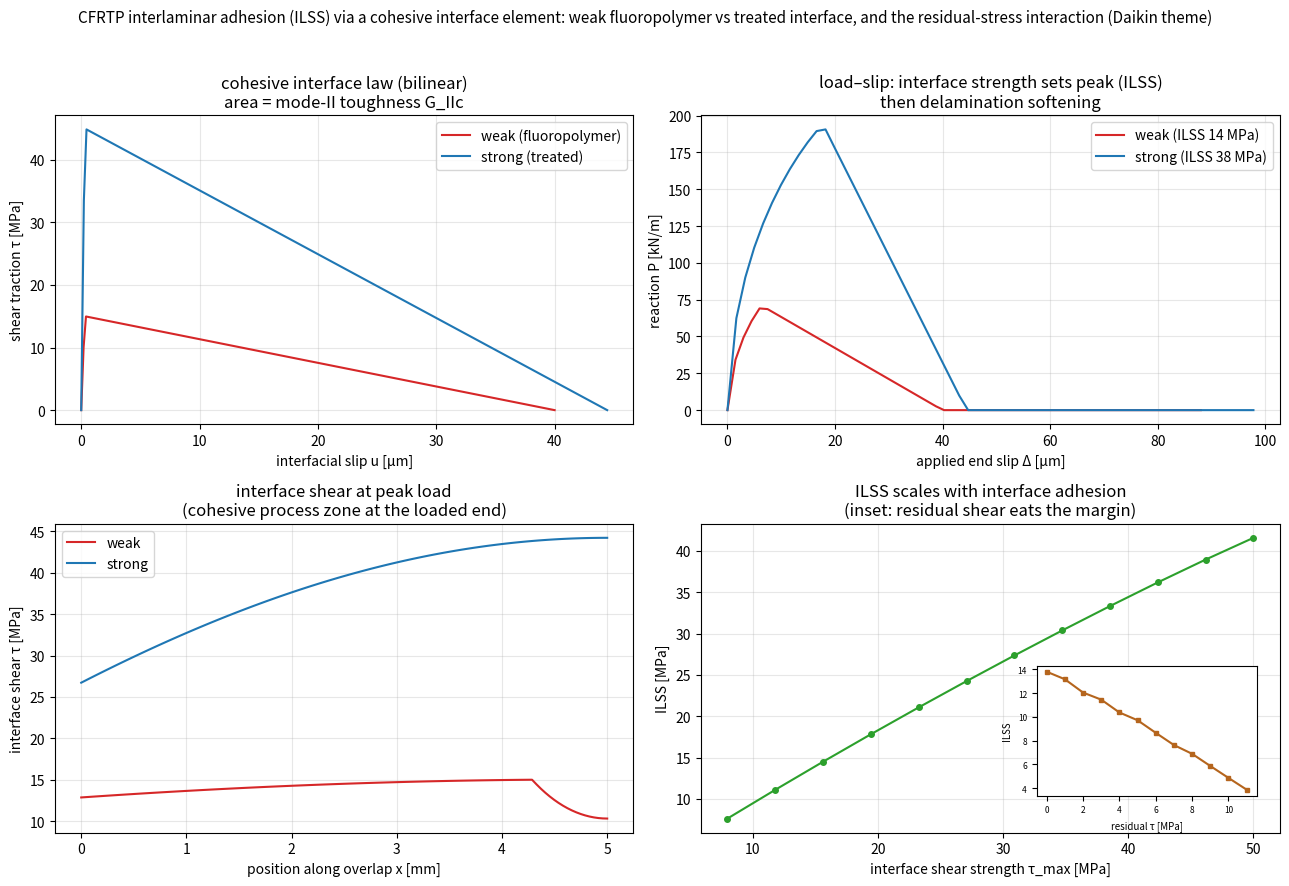

Generate this figure with matplotlib:
"""cfrtp_ilss_interface.py — the INTERFACE-ADHESION challenge of Daikin's CFRTP
(research/MEMO_cfrp_residual_stress_collab.md, issue #1): fluoropolymer matrices have
very low surface energy (the non-stick / water-&-oil-repellent property), so
fibre/matrix and interlaminar ADHESION is the weak link and the interlaminar shear
strength (ILSS) is often the limiting property. This models the interface with a
weak-form COHESIVE-ZONE interface element and shows how the interface strength/toughness
(weak fluoropolymer vs a surface-treated interface) sets the ILSS and the delamination.

Model (mode-II cohesive shear-lag, 1D weak form): an elastic top adherend bonded to a
fixed substrate over an overlap x in [0, L], transferring load through a cohesive
interface. Equilibrium  (E t) u'' = tau(u), with u the interfacial slip and a BILINEAR
traction-separation law:
    tau = K u                       (u <= d0, elastic),
    tau = tau_max (df - u)/(df-d0)  (d0 < u < df, softening / damaging),
    tau = 0                         (u >= df, delaminated),
with tau_max the interface shear strength and G_IIc = 0.5 tau_max df the mode-II
toughness. Damage is irreversible. The panel drives the loaded end by displacement
continuation and records the reaction P(Delta); the peak reaction / area is the ILSS.

Weak (fluoropolymer) vs strong (surface-treated / plasma / etched) interface differ in
tau_max and G_IIc. A residual interfacial shear pre-stress (from cure/cool-down, cf. the
CFRTP residual-stress demos) is optionally added to show it EATS INTO the ILSS margin —
the coupling between the two Daikin issues (residual stress x weak interface).

Validated: for a stiff/short bond the initial slope and the onset load
P_onset = tau_max * L match the shear-lag limit; energy under P(Delta) tracks G_IIc*L.

Honest scope: 1D shear-lag cohesive zone (mode II only), bilinear law, elastic
adherend, illustrative CFRTP-like properties; a seed for a 2D/3D cohesive interlaminar
model (repo's ⑭ interface fracture is the phase-field sibling). Physics leads; ML (an
interface-strength -> ILSS surrogate) would be the subordinate layer. No ML here.

Run:  python3 cfrtp_ilss_interface.py     (writes cfrtp_ilss_interface.png)
      python3 cfrtp_ilss_interface.py --help
"""
from __future__ import annotations

import argparse

import numpy as np

SEED = 20260726
E_AD = 100e9           # top-adherend modulus [Pa]
T_AD = 0.3e-3          # top-adherend thickness [m]
L = 5e-3              # overlap length [m]
D0 = 0.3e-6           # elastic slip limit [m] (interface initial stiffness K = tau_max/D0)


def cohesive(u, umax, tau_max, df):
    """Bilinear mode-II traction and tangent, with irreversible damage via umax."""
    K = tau_max / D0
    ue = np.maximum(u, umax)                      # damage set by the max slip reached
    tau = np.zeros_like(u); dtau = np.zeros_like(u)
    el = ue <= D0                                 # elastic
    tau[el] = K * u[el]; dtau[el] = K
    so = (ue > D0) & (ue < df)                    # softening (secant on damage envelope)
    dsec = tau_max * (df - ue[so]) / (df - D0) / ue[so]     # secant stiffness
    tau[so] = dsec * u[so]; dtau[so] = dsec
    # (fully debonded ue>=df -> tau=0, dtau=0 already)
    return tau, dtau


def solve(tau_max, GIIc, ndelta=60, n=120):
    """Displacement-controlled cohesive shear-lag. Returns Delta, reaction P(Delta),
    slip profile at peak, tau(x) at peak."""
    df = 2.0 * GIIc / tau_max                     # bilinear final separation
    x = np.linspace(0, L, n); h = x[1] - x[0]
    EA = E_AD * T_AD
    # 1D stiffness (adherend) : EA u'' term
    main = np.full(n, 2.0); main[0] = main[-1] = 1.0
    Kad = (EA / h) * (np.diag(main) - np.diag(np.ones(n - 1), 1) - np.diag(np.ones(n - 1), -1))
    ml = np.full(n, h); ml[0] = ml[-1] = h / 2

    deltas = np.linspace(0, 2.2 * df, ndelta)
    u = np.zeros(n); umax = np.zeros(n)
    P = np.zeros(ndelta); peak = {"P": -1}
    for k, Dk in enumerate(deltas):
        for _ in range(60):
            tau, dtau = cohesive(u, umax, tau_max, df)
            R = Kad @ u + ml * tau
            J = Kad + np.diag(ml * dtau)
            # BC: loaded end u[0]=Dk (Dirichlet), far end free (natural)
            R[0] = u[0] - Dk; J[0, :] = 0; J[0, 0] = 1
            du = np.linalg.solve(J, -R)
            u = u + du
            if np.max(np.abs(du)) < 1e-12:
                break
        umax = np.maximum(umax, u)
        P[k] = EA * (u[1] - u[0]) / h * -1.0          # reaction at loaded end (per width)
        if P[k] > peak["P"]:
            tau_pk, _ = cohesive(u, umax, tau_max, df)
            peak = {"P": P[k], "u": u.copy(), "tau": tau_pk.copy(), "k": k}
    ilss = peak["P"] / L                              # peak shear-flow / length = ILSS proxy
    return deltas, P, x, peak, ilss, df


def main():
    ap = argparse.ArgumentParser(description=__doc__,
                                 formatter_class=argparse.RawDescriptionHelpFormatter)
    ap.add_argument("--out", type=str, default="cfrtp_ilss_interface.png")
    args = ap.parse_args()
    np.random.seed(SEED)

    weak = dict(tau_max=15e6, GIIc=0.3e3)             # fluoropolymer: low surface energy
    strong = dict(tau_max=45e6, GIIc=1.0e3)           # surface-treated / plasma / etched

    dw, Pw, xw, pkw, ilss_w, dfw = solve(**weak)
    ds, Ps, xs, pks, ilss_s, dfs = solve(**strong)
    print(f"CFRTP interlaminar cohesive interface (mode-II shear-lag):")
    print(f"  weak (fluoropolymer)   tau_max 15 MPa, GIIc 0.3 kJ/m^2 -> ILSS {ilss_w/1e6:.1f} MPa")
    print(f"  strong (treated)       tau_max 45 MPa, GIIc 1.0 kJ/m^2 -> ILSS {ilss_s/1e6:.1f} MPa")
    print(f"  -> surface treatment raises ILSS {ilss_s/ilss_w:.1f}x")

    # ILSS vs interface strength
    taus = np.linspace(8e6, 50e6, 12)
    ilss_scan = np.array([solve(t, 0.3e3 + (t - 8e6) / (50e6 - 8e6) * 0.7e3)[4] for t in taus]) / 1e6

    # residual-stress interaction: a residual interfacial shear consumes part of the
    # interface capacity, so the strength available for applied load is tau_max - tau_res
    # -> apparent ILSS drops (the two Daikin issues couple)
    tres = np.linspace(0, 11e6, 12)
    ilss_res = np.array([solve(tau_max=15e6 - tr, GIIc=0.3e3)[4] for tr in tres]) / 1e6

    _plot(args.out, dw, Pw, ds, Ps, xw, pkw, pks, ilss_w, ilss_s, taus, ilss_scan,
          tres, ilss_res, weak, strong, dfw, dfs)
    print(f"wrote {args.out}")


def _plot(out, dw, Pw, ds, Ps, xw, pkw, pks, ilss_w, ilss_s, taus, ilss_scan,
          tres, ilss_res, weak, strong, dfw, dfs):
    import matplotlib
    matplotlib.use("Agg")
    import matplotlib.pyplot as plt
    fig, ax = plt.subplots(2, 2, figsize=(13, 9))

    # bilinear traction-separation laws
    for lab, p, df, c in [("weak (fluoropolymer)", weak, dfw, "#d62728"),
                          ("strong (treated)", strong, dfs, "#1f77b4")]:
        uu = np.linspace(0, df, 200)
        tt, _ = cohesive(uu, uu, p["tau_max"], df)
        ax[0, 0].plot(uu * 1e6, tt / 1e6, "-", color=c, label=lab)
    ax[0, 0].set_xlabel("interfacial slip u [µm]"); ax[0, 0].set_ylabel("shear traction τ [MPa]")
    ax[0, 0].set_title("cohesive interface law (bilinear)\narea = mode-II toughness G_IIc")
    ax[0, 0].legend(); ax[0, 0].grid(True, alpha=0.3)

    ax[0, 1].plot(dw * 1e6, Pw / 1e3, "-", color="#d62728", label=f"weak (ILSS {ilss_w/1e6:.0f} MPa)")
    ax[0, 1].plot(ds * 1e6, Ps / 1e3, "-", color="#1f77b4", label=f"strong (ILSS {ilss_s/1e6:.0f} MPa)")
    ax[0, 1].set_xlabel("applied end slip Δ [µm]"); ax[0, 1].set_ylabel("reaction P [kN/m]")
    ax[0, 1].set_title("load–slip: interface strength sets peak (ILSS)\nthen delamination softening")
    ax[0, 1].legend(); ax[0, 1].grid(True, alpha=0.3)

    ax[1, 0].plot(xw * 1e3, pkw["tau"] / 1e6, "-", color="#d62728", label="weak")
    ax[1, 0].plot(xw * 1e3, pks["tau"] / 1e6, "-", color="#1f77b4", label="strong")
    ax[1, 0].set_xlabel("position along overlap x [mm]"); ax[1, 0].set_ylabel("interface shear τ [MPa]")
    ax[1, 0].set_title("interface shear at peak load\n(cohesive process zone at the loaded end)")
    ax[1, 0].legend(); ax[1, 0].grid(True, alpha=0.3)

    ax[1, 1].plot(taus / 1e6, ilss_scan, "-o", ms=4, color="#2ca02c", label="ILSS vs interface strength")
    ax[1, 1].set_xlabel("interface shear strength τ_max [MPa]"); ax[1, 1].set_ylabel("ILSS [MPa]")
    ax[1, 1].set_title("ILSS scales with interface adhesion\n(inset: residual shear eats the margin)")
    ax[1, 1].grid(True, alpha=0.3)
    axin = ax[1, 1].inset_axes([0.58, 0.12, 0.38, 0.42])
    axin.plot(tres / 1e6, ilss_res, "-s", ms=3, color="#b5651d")
    axin.set_xlabel("residual τ [MPa]", fontsize=7); axin.set_ylabel("ILSS", fontsize=7)
    axin.tick_params(labelsize=6)

    fig.suptitle("CFRTP interlaminar adhesion (ILSS) via a cohesive interface element: weak "
                 "fluoropolymer vs treated interface, and the residual-stress interaction (Daikin theme)",
                 fontsize=11)
    fig.tight_layout(rect=[0, 0, 1, 0.96])
    fig.savefig(out, dpi=130)


if __name__ == "__main__":
    main()
